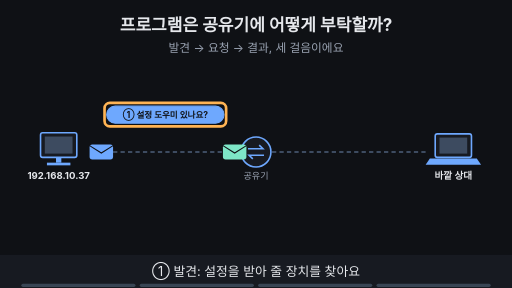
t = 0.00 s
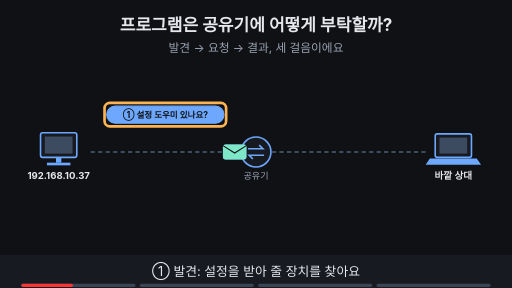
t = 1.81 s
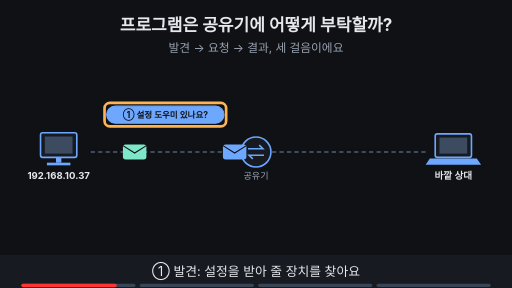
t = 3.34 s
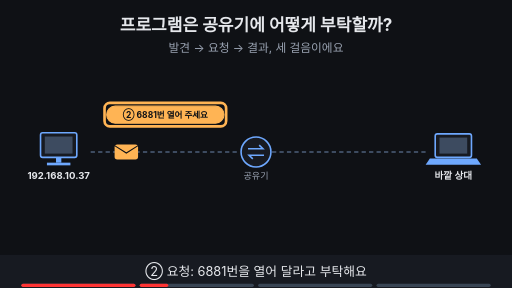
t = 5.00 s
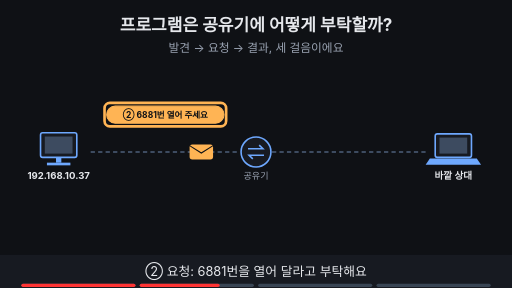
t = 6.80 s
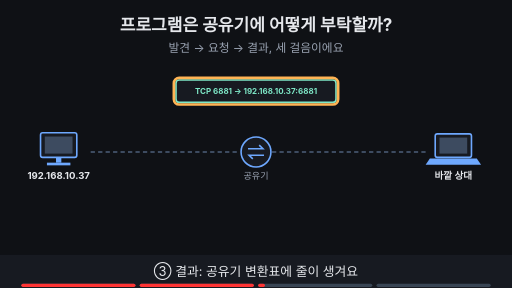
t = 8.24 s

The animated SVG that drew these frames (rendered in a browser with its animation timeline set to each time). Animation: 23 SMIL elements (animate=19,animateTransform=4); frames cover the first 8.24 s, repeats indefinitely.

<svg xmlns="http://www.w3.org/2000/svg" viewBox="0 0 960 540" width="960" height="540" font-family="-apple-system,'Apple SD Gothic Neo','Segoe UI',sans-serif">
<title>프로그램은 공유기에 어떻게 부탁할까?</title>
<rect width="960" height="540" fill="#0f1115"/>
<text x="480" y="58" text-anchor="middle" font-size="32" font-weight="700" fill="#e6e8ec">프로그램은 공유기에 어떻게 부탁할까?</text>
<text x="480" y="98" text-anchor="middle" font-size="22" fill="#9aa3b2">발견 → 요청 → 결과, 세 걸음이에요</text>
<rect x="76" y="249" width="68" height="46" rx="4" fill="#171a21" stroke="#6ea8fe" stroke-width="3"/><rect x="84" y="256" width="52" height="32" fill="#3d4b60"/><rect x="105" y="295" width="10" height="10" fill="#6ea8fe"/><rect x="88" y="305" width="44" height="5" fill="#6ea8fe"/><text x="110" y="335" text-anchor="middle" font-size="18" font-weight="700" fill="#e6e8ec">192.168.10.37</text><circle cx="480" cy="285" r="28" fill="#171a21" stroke="#6ea8fe" stroke-width="3"/><path d="M465 279 h28 l-7 -7 M495 291 h-28 l7 7" fill="none" stroke="#6ea8fe" stroke-width="3"/><text x="480" y="335" text-anchor="middle" font-size="17" fill="#9aa3b2">공유기</text><rect x="816" y="251" width="68" height="44" rx="4" fill="#171a21" stroke="#6ea8fe" stroke-width="3"/><rect x="824" y="258" width="52" height="30" fill="#3d4b60"/><polygon points="806,297 894,297 902,309 798,309" fill="#6ea8fe"/><text x="850" y="335" text-anchor="middle" font-size="18" font-weight="700" fill="#e6e8ec">바깥 상대</text><line x1="170" y1="285" x2="450" y2="285" stroke="#3d4b60" stroke-width="4" stroke-dasharray="8 6"/><line x1="510" y1="285" x2="800" y2="285" stroke="#3d4b60" stroke-width="4" stroke-dasharray="8 6"/><g opacity="1"><animate attributeName="opacity" values="1;1;0;0" keyTimes="0;0.235;0.250;1" dur="16s" repeatCount="indefinite"/><g><animateTransform attributeName="transform" type="translate" values="190,285;190,285;440,285;440,285" keyTimes="0.000;0.013;0.113;1.000" dur="16s" repeatCount="indefinite"/><rect x="-22" y="-14" width="44" height="28" rx="5" fill="#6ea8fe"/><path d="M-22 -12 l22 14 l22 -14" fill="none" stroke="#0f1115" stroke-width="2"/></g></g><g opacity="1"><animate attributeName="opacity" values="1;1;0;0" keyTimes="0;0.235;0.250;1" dur="16s" repeatCount="indefinite"/><g><animateTransform attributeName="transform" type="translate" values="440,285;440,285;190,285;190,285" keyTimes="0.000;0.125;0.237;1.000" dur="16s" repeatCount="indefinite"/><rect x="-22" y="-14" width="44" height="28" rx="5" fill="#7ee7c7"/><path d="M-22 -12 l22 14 l22 -14" fill="none" stroke="#0f1115" stroke-width="2"/></g></g><g opacity="1"><animate attributeName="opacity" values="1;1;0;0" keyTimes="0;0.235;0.250;1" dur="16s" repeatCount="indefinite"/><rect x="200" y="199" width="220" height="32" rx="16" fill="#6ea8fe" stroke="#6ea8fe" stroke-width="2"/><text x="310" y="220.76" text-anchor="middle" font-size="16" font-weight="700" fill="#0f1115">① 설정 도우미 있나요?</text></g><g opacity="1"><animate attributeName="opacity" values="1;1;0;0" keyTimes="0;0.235;0.250;1" dur="16s" repeatCount="indefinite"/><rect x="196" y="193" width="228" height="44" rx="10" fill="none" stroke="#ffb454" stroke-width="5"/></g><g opacity="0"><animate attributeName="opacity" values="0;0;1;1;0;0" keyTimes="0;0.250;0.265;0.485;0.500;1" dur="16s" repeatCount="indefinite"/><g><animateTransform attributeName="transform" type="translate" values="190,285;190,285;440,285;440,285" keyTimes="0.000;0.275;0.475;1.000" dur="16s" repeatCount="indefinite"/><rect x="-22" y="-14" width="44" height="28" rx="5" fill="#ffb454"/><path d="M-22 -12 l22 14 l22 -14" fill="none" stroke="#0f1115" stroke-width="2"/></g></g><g opacity="0"><animate attributeName="opacity" values="0;0;1;1;0;0" keyTimes="0;0.250;0.265;0.485;0.500;1" dur="16s" repeatCount="indefinite"/><rect x="200" y="199" width="220" height="32" rx="16" fill="#ffb454" stroke="#ffb454" stroke-width="2"/><text x="310" y="220.76" text-anchor="middle" font-size="16" font-weight="700" fill="#0f1115">② 6881번 열어 주세요</text></g><g opacity="0"><animate attributeName="opacity" values="0;0;1;1;0;0" keyTimes="0;0.250;0.265;0.485;0.500;1" dur="16s" repeatCount="indefinite"/><rect x="196" y="193" width="228" height="44" rx="10" fill="none" stroke="#ffb454" stroke-width="5"/></g><g opacity="0"><animate attributeName="opacity" values="0;0;1;1;0;0" keyTimes="0;0.500;0.515;0.735;0.750;1" dur="16s" repeatCount="indefinite"/><rect x="330" y="150" width="300" height="42" rx="6" fill="#171a21" stroke="#7ee7c7" stroke-width="3"/><text x="480.0" y="176.4" text-anchor="middle" font-size="15" font-weight="700" fill="#7ee7c7">TCP 6881 → 192.168.10.37:6881</text></g><g opacity="0"><animate attributeName="opacity" values="0;0;1;1;0;0" keyTimes="0;0.500;0.515;0.735;0.750;1" dur="16s" repeatCount="indefinite"/><rect x="326" y="146" width="308" height="50" rx="10" fill="none" stroke="#ffb454" stroke-width="5"/></g><g opacity="0"><animate attributeName="opacity" values="0;0;1;1" keyTimes="0;0.750;0.765;1" dur="16s" repeatCount="indefinite"/><g><animateTransform attributeName="transform" type="translate" values="810,285;810,285;700,285;700,285" keyTimes="0.000;0.775;0.950;1.000" dur="16s" repeatCount="indefinite"/><rect x="-22" y="-14" width="44" height="28" rx="5" fill="#ff7b72"/><path d="M-22 -12 l22 14 l22 -14" fill="none" stroke="#0f1115" stroke-width="2"/></g></g><g opacity="0"><animate attributeName="opacity" values="0;0;1;1" keyTimes="0;0.750;0.765;1" dur="16s" repeatCount="indefinite"/><circle cx="650" cy="285" r="16" fill="#ff7b72"/><path d="M643 278 l14 14 M657 278 l-14 14" stroke="#0f1115" stroke-width="4"/><rect x="245" y="424" width="470" height="32" rx="16" fill="#ffb454" stroke="#ffb454" stroke-width="2"/><text x="480" y="445.76" text-anchor="middle" font-size="16" font-weight="700" fill="#0f1115">요청이 받아들여져도 길이 열렸다는 뜻은 아니에요</text></g>
<rect x="0" y="478" width="960" height="62" fill="#171a21"/>
<g opacity="1"><animate attributeName="opacity" values="1;1;0;0" keyTimes="0;0.235;0.250;1" dur="16s" repeatCount="indefinite"/><text x="480" y="518" text-anchor="middle" font-size="24" fill="#e6e8ec">① 발견: 설정을 받아 줄 장치를 찾아요</text></g>
<g opacity="0"><animate attributeName="opacity" values="0;0;1;1;0;0" keyTimes="0;0.250;0.265;0.485;0.500;1" dur="16s" repeatCount="indefinite"/><text x="480" y="518" text-anchor="middle" font-size="24" fill="#e6e8ec">② 요청: 6881번을 열어 달라고 부탁해요</text></g>
<g opacity="0"><animate attributeName="opacity" values="0;0;1;1;0;0" keyTimes="0;0.500;0.515;0.735;0.750;1" dur="16s" repeatCount="indefinite"/><text x="480" y="518" text-anchor="middle" font-size="24" fill="#e6e8ec">③ 결과: 공유기 변환표에 줄이 생겨요</text></g>
<g opacity="0"><animate attributeName="opacity" values="0;0;1;1" keyTimes="0;0.750;0.765;1" dur="16s" repeatCount="indefinite"/><text x="480" y="518" text-anchor="middle" font-size="24" fill="#e6e8ec">요청 성공이 바깥 도달을 보장하진 않아요</text></g>

<g aria-label="재생 진행 막대" data-stage-count="4"><g class="progress-segment" data-stage="1"><rect x="40" y="532" width="214" height="6" rx="3" fill="#394554"/><rect x="40" y="532" width="0" height="6" rx="3" fill="#ff3434"><animate attributeName="width" values="0;214;214" keyTimes="0;0.250000;1" dur="16s" repeatCount="indefinite"/></rect></g><g class="progress-segment" data-stage="2"><rect x="262" y="532" width="214" height="6" rx="3" fill="#394554"/><rect x="262" y="532" width="0" height="6" rx="3" fill="#ff3434"><animate attributeName="width" values="0;0;214;214" keyTimes="0;0.250000;0.500000;1" dur="16s" repeatCount="indefinite"/></rect></g><g class="progress-segment" data-stage="3"><rect x="484" y="532" width="214" height="6" rx="3" fill="#394554"/><rect x="484" y="532" width="0" height="6" rx="3" fill="#ff3434"><animate attributeName="width" values="0;0;214;214" keyTimes="0;0.500000;0.750000;1" dur="16s" repeatCount="indefinite"/></rect></g><g class="progress-segment" data-stage="4"><rect x="706" y="532" width="214" height="6" rx="3" fill="#394554"/><rect x="706" y="532" width="0" height="6" rx="3" fill="#ff3434"><animate attributeName="width" values="0;0;214" keyTimes="0;0.750000;1" dur="16s" repeatCount="indefinite"/></rect></g></g></svg>
